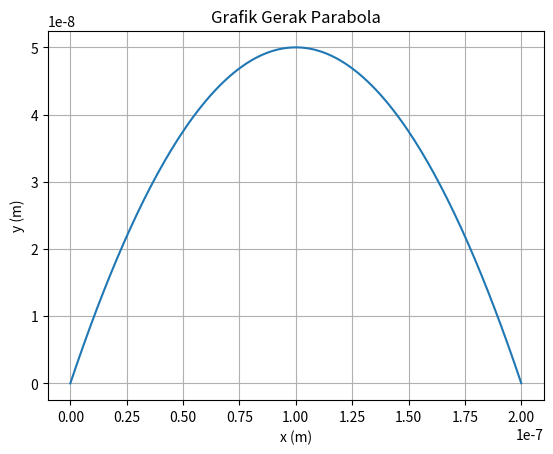

The matplotlib source for this figure:
import matplotlib.pyplot as plt
import numpy as np

alpha = np.radians(45)
g = 9.8
v0 = 1.4*(10**(-3))
x0,y0 = 0,0

v0x = v0*np.cos(alpha)
v0y = v0*np.sin(alpha)

X = ((v0**2)*np.sin(2*alpha))/(2*g)
print("Jarak Horizontal Maksimum = ",X," m")
Y = ((v0**2)*(np.sin(alpha)**2))/(2*g)
print("Jarak Vertikal Maksimum = ",Y," m")
T = (2*v0*np.sin(alpha))/g
print("Waktu Mencapai Jarak Horizontal Maksimum = ",T," s")
print("\n")

t = np.arange(0.0, T, 10**(-6))
y = v0y*t - 0.5*g*t**2
x = v0x*t

vx = v0x
vy = v0y - g*t

v = np.sqrt(vx**2+vy**2)

fig, ax = plt.subplots()
ax.plot(x, y)
ax.set(xlabel='x (m)', ylabel= 'y (m)', title='Grafik Gerak Parabola')
ax.grid()

plt.show()
